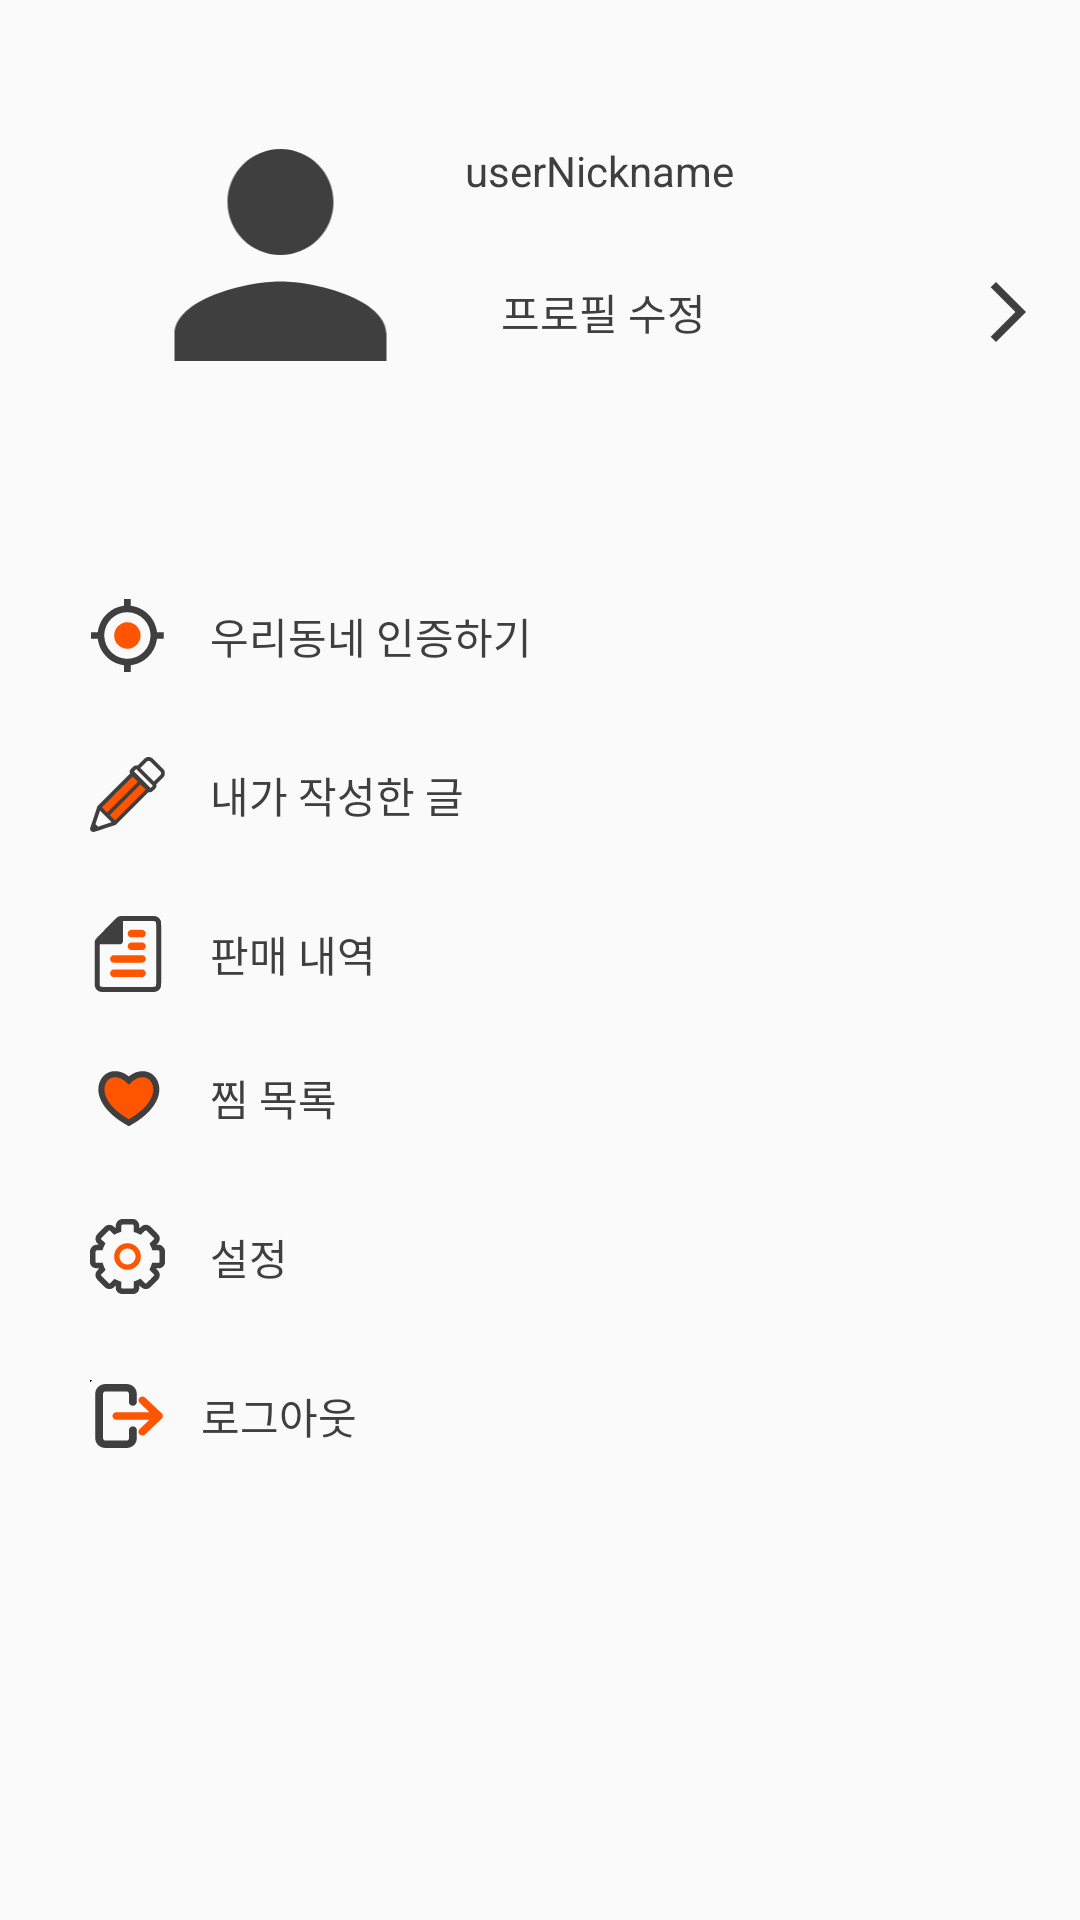

Here is an Android app screen rendered from its layout file. Give the layout XML and the strings, colors and styles it references.
<!-- AndroidManifest.xml: application theme Theme.Idaon -->
<!-- res/layout/mypage_fragment.xml -->
<?xml version="1.0" encoding="utf-8"?>
<androidx.constraintlayout.widget.ConstraintLayout xmlns:android="http://schemas.android.com/apk/res/android"
    xmlns:app="http://schemas.android.com/apk/res-auto"
    xmlns:tools="http://schemas.android.com/tools"
    android:layout_width="match_parent"
    android:layout_height="match_parent"
    tools:context=".mypage.MypageFragment">


    <ScrollView
        android:layout_width="0dp"
        android:layout_height="0dp"
        app:layout_constraintBottom_toBottomOf="parent"
        app:layout_constraintEnd_toEndOf="parent"
        app:layout_constraintHorizontal_bias="0.0"
        app:layout_constraintStart_toStartOf="parent"
        app:layout_constraintTop_toTopOf="parent"
        app:layout_constraintVertical_bias="0.0">

        <androidx.constraintlayout.widget.ConstraintLayout
            android:layout_width="match_parent"
            android:layout_height="wrap_content">

            <ImageView
                android:id="@+id/imageView2"
                android:layout_width="123dp"
                android:layout_height="106dp"
                android:layout_marginStart="32dp"
                android:layout_marginTop="32dp"
                android:src="@drawable/ic_baseline_person_24"
                app:layout_constraintStart_toStartOf="parent"
                app:layout_constraintTop_toTopOf="parent" />

            <TextView
                android:id="@+id/userid"
                android:layout_width="256dp"
                android:layout_height="46dp"
                android:gravity="left|center_vertical"
                android:text="userNickname"
                android:textColor="@color/text"
                app:layout_constraintBottom_toTopOf="@+id/edit"
                app:layout_constraintEnd_toEndOf="parent"
                app:layout_constraintHorizontal_bias="0.0"
                app:layout_constraintStart_toEndOf="@+id/imageView2"
                app:layout_constraintTop_toTopOf="parent"
                app:layout_constraintVertical_bias="1.0" />

            <Button
                android:id="@+id/edit"
                style="?android:attr/borderlessButtonStyle"
                android:layout_width="0dp"
                android:layout_height="wrap_content"
                android:layout_marginTop="80dp"
                android:backgroundTint="#46FF8040"
                android:drawableRight="@drawable/ic_arrow"
                android:drawablePadding="15dp"
                android:gravity="left|center_vertical"
                android:text="프로필 수정"
                app:layout_constraintEnd_toEndOf="parent"
                app:layout_constraintHorizontal_bias="0.0"
                app:layout_constraintStart_toEndOf="@+id/imageView2"
                app:layout_constraintTop_toTopOf="parent" />

            <Button
                android:id="@+id/myregion"
                style="?android:attr/borderlessButtonStyle"
                android:layout_width="0dp"
                android:layout_height="wrap_content"
                android:layout_marginTop="50dp"
                android:drawableLeft="@drawable/ic_mypage_location"
                android:drawablePadding="15dp"
                android:gravity="left|center_vertical"
                android:paddingLeft="30dp"
                android:text="우리동네 인증하기"
                app:layout_constraintEnd_toEndOf="parent"
                app:layout_constraintStart_toStartOf="parent"
                app:layout_constraintTop_toBottomOf="@+id/imageView2" />

            <Button
                android:id="@+id/ibtn1"
                style="?android:attr/borderlessButtonStyle"
                android:layout_width="0dp"
                android:layout_height="wrap_content"
                android:layout_marginTop="5dp"
                android:drawableLeft="@drawable/ic_item_sell"
                android:drawablePadding="15dp"
                android:gravity="left|center_vertical"
                android:paddingLeft="30dp"
                android:text="판매 내역"
                app:layout_constraintEnd_toEndOf="parent"
                app:layout_constraintHorizontal_bias="0.0"
                app:layout_constraintStart_toStartOf="parent"
                app:layout_constraintTop_toBottomOf="@+id/write" />

            <Button
                android:id="@+id/ibtn3"
                style="?android:attr/borderlessButtonStyle"
                android:layout_width="0dp"
                android:layout_height="wrap_content"
                android:drawableLeft="@drawable/ic_item_heart"
                android:drawablePadding="15dp"
                android:gravity="left|center_vertical"
                android:paddingLeft="30dp"
                android:text="찜 목록"
                app:layout_constraintEnd_toEndOf="parent"
                app:layout_constraintHorizontal_bias="0.0"
                app:layout_constraintStart_toStartOf="parent"
                app:layout_constraintTop_toBottomOf="@+id/ibtn1" />

            <Button
                android:id="@+id/settings"
                style="?android:attr/borderlessButtonStyle"
                android:layout_width="0dp"
                android:layout_height="wrap_content"

                android:layout_marginTop="5dp"
                android:drawableLeft="@drawable/ic_settings"
                android:drawablePadding="15dp"
                android:gravity="left|center_vertical"
                android:paddingLeft="30dp"
                android:text="설정"
                app:layout_constraintEnd_toEndOf="parent"
                app:layout_constraintHorizontal_bias="0.0"
                app:layout_constraintStart_toStartOf="parent"
                app:layout_constraintTop_toBottomOf="@+id/ibtn3" />

            <Button
                android:id="@+id/write"
                style="?android:attr/borderlessButtonStyle"
                android:layout_width="0dp"
                android:layout_height="wrap_content"
                android:layout_marginTop="5dp"
                android:drawableLeft="@drawable/ic_write"
                android:drawablePadding="15dp"
                android:gravity="left|center_vertical"
                android:paddingLeft="30dp"
                android:text="내가 작성한 글"
                app:layout_constraintEnd_toEndOf="parent"
                app:layout_constraintStart_toStartOf="parent"
                app:layout_constraintTop_toBottomOf="@+id/myregion" />

            <Button
                android:id="@+id/btnlogout"
                style="?android:attr/borderlessButtonStyle"
                android:layout_width="0dp"
                android:layout_height="wrap_content"
                android:layout_marginTop="5dp"
                android:drawableLeft="@drawable/ic_logout"
                android:drawablePadding="12dp"
                android:gravity="left|center_vertical"
                android:paddingLeft="30dp"
                android:text="로그아웃"
                app:layout_constraintEnd_toEndOf="parent"
                app:layout_constraintStart_toStartOf="parent"
                app:layout_constraintTop_toBottomOf="@+id/settings" />


        </androidx.constraintlayout.widget.ConstraintLayout>
    </ScrollView>


</androidx.constraintlayout.widget.ConstraintLayout>
<!-- resources referenced by this layout -->
<resources>
  <color name="text">#3f3f3f</color>
  <!-- drawable ic_arrow (drawable) -->
  <vector android:autoMirrored="true" android:height="24dp"
      android:tint="#3F3F3F" android:viewportHeight="24"
      android:viewportWidth="24" android:width="24dp" xmlns:android="http://schemas.android.com/apk/res/android">
      <path android:fillColor="@android:color/white" android:pathData="M6.23,20.23l1.77,1.77l10,-10l-10,-10l-1.77,1.77l8.23,8.23z"/>
  </vector>
  <!-- drawable ic_baseline_person_24 (drawable) -->
  <vector android:height="30dp" android:tint="#3F3F3F"
      android:viewportHeight="24" android:viewportWidth="24"
      android:width="30dp" xmlns:android="http://schemas.android.com/apk/res/android">
      <path android:fillColor="@android:color/white" android:pathData="M12,12c2.21,0 4,-1.79 4,-4s-1.79,-4 -4,-4 -4,1.79 -4,4 1.79,4 4,4zM12,14c-2.67,0 -8,1.34 -8,4v2h16v-2c0,-2.66 -5.33,-4 -8,-4z"/>
  </vector>
  <!-- drawable ic_item_heart (drawable) -->
  <vector android:height="22dp" android:viewportHeight="640.3"
      android:viewportWidth="726" android:width="25dp" xmlns:android="http://schemas.android.com/apk/res/android">
      <path android:fillColor="#FF5500" android:pathData="M628.5,167c-1.4,-11.2 -2.5,-23.1 -6.2,-33.9c-5.4,-15.8 -15.2,-30.8 -30.8,-38.1c-10.7,-5 -21.5,-7.7 -33.1,-9.9c-23.7,-4.5 -47.9,-6.5 -71.5,0.3c-19,5.5 -36.4,15.6 -53.4,25.3c-16,9.2 -31,19.3 -45.4,30.9c-2.8,2.2 -5.4,4.6 -8,7c-0.7,-0.6 -1.4,-1.2 -2.1,-1.8c-7.5,-6.3 -15.5,-12.5 -24,-17.5c-8.4,-5 -17.5,-8.7 -26.5,-12.4c-17.3,-7 -35.6,-9.8 -54.1,-12c-16.8,-2 -33.7,-2 -50.6,-1.5c-21.8,0.6 -45.9,0 -64.3,13.3c-19.8,14.3 -33.5,35 -38.7,59c-4,18.2 -4.7,36.9 -3.4,55.5c1.3,19.4 4.1,39 8.8,57.8c15.8,64 53.3,125.4 110.1,160.6c14.1,8.8 30,15.8 46,20.3c0.8,0.2 1.6,0.4 2.4,0.7c8,13.7 16,27.5 26.1,39.8c13.1,15.9 32.7,24.8 52.5,25c4.1,3.1 8.3,6 12.7,8.5c15.7,8.8 33,12 50.7,8.1c13.1,-2.9 25.3,-11.2 34.7,-20.5c11.7,-11.4 21.8,-25 31.8,-37.9c12.3,-15.8 24.3,-31.8 35.5,-48.3c19.1,-27.9 36.6,-57 52.5,-86.9c17.5,-32.9 33.4,-67.6 41.9,-104c4.7,-20.1 7.6,-41 7.8,-61.6C630.2,184.3 629.6,175.6 628.5,167z"/>
      <path android:fillColor="#3F3F3F" android:pathData="M376,110.7l-2.5,-2.1C265,22.8 132.9,53.4 92.1,169.8C46.2,300.5 139.9,463 361.7,586.1L376,594l14.3,-7.9C612.1,463 705.8,300.5 659.9,169.8C619.1,53.5 487,22.8 378.5,108.7L376,110.7zM355.3,171.2l20.7,20.4l20.7,-20.4C479,90 575.4,107 604.3,189.3l1.8,5.4c29,95 -43,221.4 -223.1,327.6l-7,4l-7,-4C185.4,414.1 114.2,284.9 147.7,189.3C176.6,107 273,90 355.3,171.2L355.3,171.2z"/>
  </vector>
  <style name="Theme.Idaon" parent="Theme.AppCompat.Light.NoActionBar">
          
          <item name="colorPrimary">@color/bg</item>
          <item name="colorPrimaryVariant">@color/yellow</item>
          <item name="colorOnPrimary">@color/black</item>
          <item name="android:textColorPrimary">@color/text</item>
          <item name="elevation">1dp</item>
          
          <item name="colorSecondary">#FFD801</item>
          <item name="colorSecondaryVariant">#FFD801</item>
          <item name="colorOnSecondary">#4F3F3F</item>
          
          
          
          <item name="android:statusBarColor">@android:color/transparent</item>
          <item name="android:windowLightStatusBar">true</item>
          <item name="actionMenuTextColor">@color/orange</item>
  
          <item name="colorAccent">@color/orange</item>
          <item name="bottomSheetDialogTheme">@style/AppBottomSheetDialogTheme</item>
  
      </style>
  <color name="bg">#fafafa</color>
  <color name="yellow">#FFD800</color>
  <color name="black">#FF000000</color>
  <color name="orange">#FF5500</color>
  <style name="AppBottomSheetDialogTheme" parent="Theme.Design.Light.BottomSheetDialog">
          <item name="bottomSheetStyle">@style/AppModalStyle</item>
      </style>
  <style name="AppModalStyle" parent="Widget.Design.BottomSheet.Modal">
          <item name="android:background">@drawable/radius</item>
      </style>
</resources>
